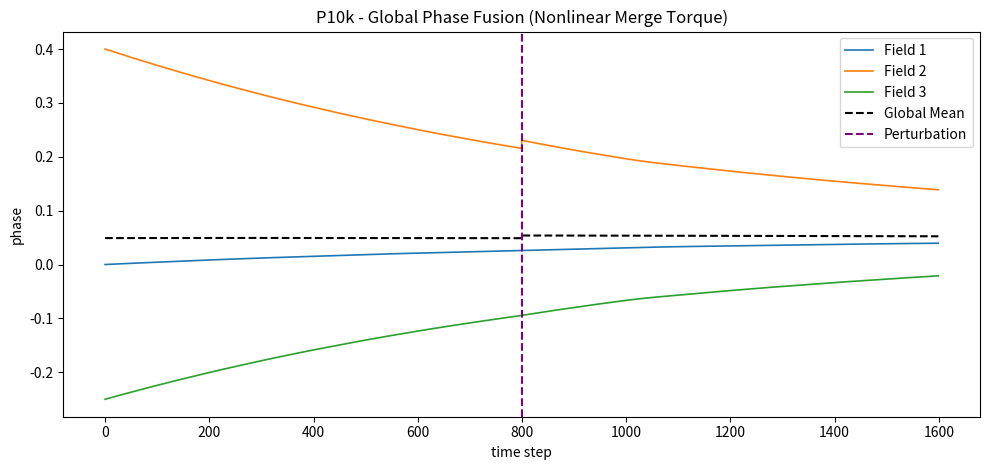
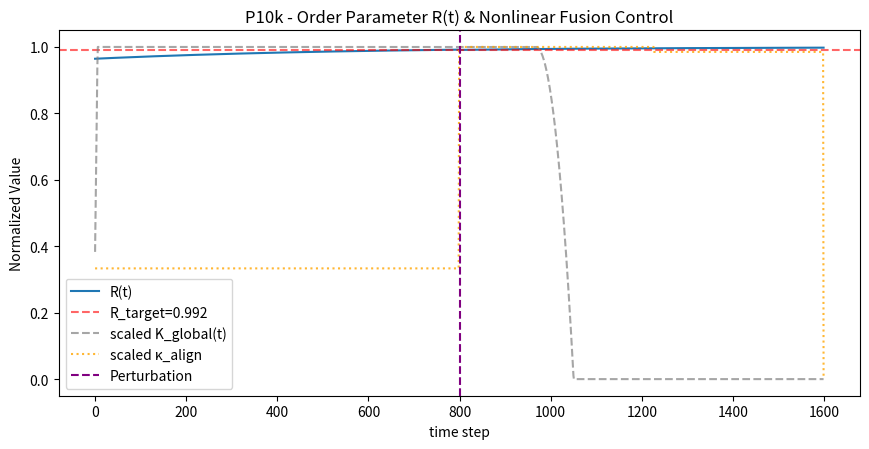

The matplotlib source for these figures, in order: (Note: this script raises an exception after producing the figures.)
import json
import numpy as np
import matplotlib.pyplot as plt
from datetime import datetime, timezone

# ==========================================================
# P10k - Global Phase Fusion via Nonlinear Merge Torque
# ==========================================================

np.random.seed(17)

T = 1600
M = 3
eta = 0.001
damping_base = 0.04
leak = 0.0085
noise = 0.0023

K_field = 0.06          # slightly reduced for phase fluidity
K_global_min = 0.05
K_global_max = 0.3
K_global = 0.12
R_target = 0.992

# PID controller
kp, ki, kd = 0.9, 0.03, 0.04
i_min, i_max = -0.15, 0.15
d_lpf, dead_zone = 0.15, 4e-4

# Alignment and nonlinear merge parameters
kappa_align_base = 0.06
kappa_boost = 0.18
curvature_gain = 0.20
phase_damp = 0.022
merge_bias_gain = 0.009   # stronger
shared_noise_scale = 2.5e-4

PERT_TIME = 800
PERT_MAG = 0.015

phi = np.zeros((M, T))
phi[0, 0], phi[1, 0], phi[2, 0] = 0.0, 0.4, -0.25
omega = np.array([0.002, -0.001, 0.0005])

e_prev = e_int = e_deriv = 0.0
R_hist = np.zeros(T)
Kglob_hist = np.zeros(T)
align_gain_hist = np.zeros(T)

def complex_order_parameter(phivec):
    z = np.exp(1j * phivec)
    zbar = z.mean()
    return np.abs(zbar), np.angle(zbar)

for t in range(1, T):
    R, psi = complex_order_parameter(phi[:, t-1])
    R_hist[t-1] = R

    # PID control
    e = R_target - R
    if abs(e) > dead_zone:
        e_int = np.clip(e_int + e, i_min, i_max)
    e_deriv = (1 - d_lpf) * e_deriv + d_lpf * (e - e_prev)
    e_prev = e
    K_global = np.clip(K_global + kp * e + ki * e_int + kd * e_deriv,
                       K_global_min, K_global_max)
    Kglob_hist[t-1] = K_global

    damp = damping_base * (1.0 + 0.5 * (1.0 - R))
    kappa_align = kappa_align_base if t < PERT_TIME else kappa_boost
    if R > 0.996:
        kappa_align *= 0.985  # adaptive decay post-lock
    align_gain_hist[t-1] = kappa_align

    shared_noise = np.random.normal(0, shared_noise_scale)
    phi_mean = np.mean(phi[:, t-1])

    for i in range(M):
        local = np.sum(np.sin(phi[:, t-1] - phi[i, t-1])) - np.sin(0)
        local *= K_field / (M - 1)
        global_term = K_global * np.sin(psi - phi[i, t-1])
        align_term = -kappa_align * np.sin(phi[i, t-1] - phi_mean)
        curvature_term = -curvature_gain * np.sin(2 * (phi[i, t-1] - phi_mean))
        phase_error = phi[i, t-1] - phi_mean
        damp_term = -phase_damp * phase_error

        # nonlinear merge bias (phase fusion)
        merge_bias = -merge_bias_gain * np.sin(3 * (phi[i, t-1] - psi)) * np.exp(-abs(phi[i, t-1] - psi))

        adaptive_drag = -0.006 * np.sign(phase_error) * (abs(phase_error) ** 1.5)

        xi = np.random.normal(0, noise)
        xi += 0.00015 * np.sin(phi_mean - phi[i, t-1])  # convergence noise

        dphi = (omega[i] + local + global_term +
                align_term + curvature_term + damp_term +
                merge_bias + adaptive_drag
                - damp * phi[i, t-1] - leak * phi[i, t-1]
                + xi + shared_noise)
        phi[i, t] = phi[i, t-1] + eta * dphi

    if t == PERT_TIME:
        phi[1, t:] += PERT_MAG

# === Metrics ===
R, psi = complex_order_parameter(phi[:, -1])
R_hist[-1] = R
Kglob_hist[-1] = K_global

tail = slice(int(0.8 * T), None)
R_tail = R_hist[tail]
R_tail_mean = float(np.mean(R_tail))
R_tail_slope = float(np.polyfit(np.arange(len(R_tail)), R_tail, 1)[0])
lock_ratio_R = float(np.mean(R_tail > R_target))

phi_mean_series = np.mean(phi, axis=0)
abs_errs = np.abs(phi - phi_mean_series)
tail_err = abs_errs[:, tail].mean(axis=0)
lock_ratio_phi = float(np.mean(tail_err < 0.004))
tail_mean_error = float(np.mean(tail_err))

relock = None
for t in range(PERT_TIME + 5, T - 100):
    seg = R_hist[t:t + 100]
    if np.mean(seg > R_target) >= 0.95:
        relock = int(t - PERT_TIME)
        break

if lock_ratio_R >= 0.98 and lock_ratio_phi >= 0.5:
    verdict = "✅ Full Global Phase Lock"
elif lock_ratio_R >= 0.8:
    verdict = "⚠️ Partial Global Coherence"
else:
    verdict = "❌ No Global Lock"

# === Plots ===
plt.figure(figsize=(10, 4.8))
for i in range(M):
    plt.plot(phi[i], label=f"Field {i+1}", linewidth=1.2)
plt.plot(np.unwrap(np.angle(np.exp(1j * phi).mean(axis=0))),
         "k--", label="Global Mean")
plt.axvline(PERT_TIME, color="purple", linestyle="--", label="Perturbation")
plt.title("P10k - Global Phase Fusion (Nonlinear Merge Torque)")
plt.xlabel("time step"); plt.ylabel("phase")
plt.legend(); plt.tight_layout()
plt.savefig("PAEV_P10k_GlobalField_PhaseEvolution.png")

plt.figure(figsize=(8.8, 4.6))
plt.plot(R_hist, label="R(t)")
plt.axhline(R_target, color="red", linestyle="--", alpha=0.6, label=f"R_target={R_target}")
plt.plot((Kglob_hist - K_global_min) / (K_global_max - K_global_min),
         "gray", linestyle="--", alpha=0.7, label="scaled K_global(t)")
plt.plot(align_gain_hist / np.max(align_gain_hist),
         "orange", linestyle=":", alpha=0.8, label="scaled κ_align")
plt.axvline(PERT_TIME, color="purple", linestyle="--", label="Perturbation")
plt.title("P10k - Order Parameter R(t) & Nonlinear Fusion Control")
plt.xlabel("time step"); plt.ylabel("Normalized Value")
plt.legend(); plt.tight_layout()
plt.savefig("PAEV_P10k_GlobalField_OrderParameter.png")

# === Save ===
results = {
    "eta": eta,
    "noise": noise,
    "damping_base": damping_base,
    "leak": leak,
    "K_field": K_field,
    "alignment": {
        "kappa_align_base": kappa_align_base,
        "kappa_boost": kappa_boost,
        "curvature_gain": curvature_gain,
        "phase_damp": phase_damp,
        "merge_bias_gain": merge_bias_gain
    },
    "metrics": {
        "R_tail_mean": R_tail_mean,
        "R_tail_slope": R_tail_slope,
        "lock_ratio_R": lock_ratio_R,
        "lock_ratio_phi": lock_ratio_phi,
        "tail_mean_phase_error": tail_mean_error,
        "relock_time": relock
    },
    "classification": verdict,
    "files": {
        "phase_plot": "PAEV_P10k_GlobalField_PhaseEvolution.png",
        "order_plot": "PAEV_P10k_GlobalField_OrderParameter.png"
    },
    "timestamp": datetime.now(timezone.utc).strftime("%Y-%m-%dT%H:%MZ")
}

with open("backend/modules/knowledge/P10k_global_phase_fusion_nonlinear.json", "w") as f:
    json.dump(results, f, indent=2)

print("=== P10k - Global Phase Fusion (Nonlinear) ===")
print(f"R_tail_mean={R_tail_mean:.3f} | lock_R={lock_ratio_R:.2f} | "
      f"lock_phi={lock_ratio_phi:.2f} | slope={R_tail_slope:.2e} | re-lock={relock}")
print(f"-> {verdict}")
print("✅ Results saved -> backend/modules/knowledge/P10k_global_phase_fusion_nonlinear.json")
